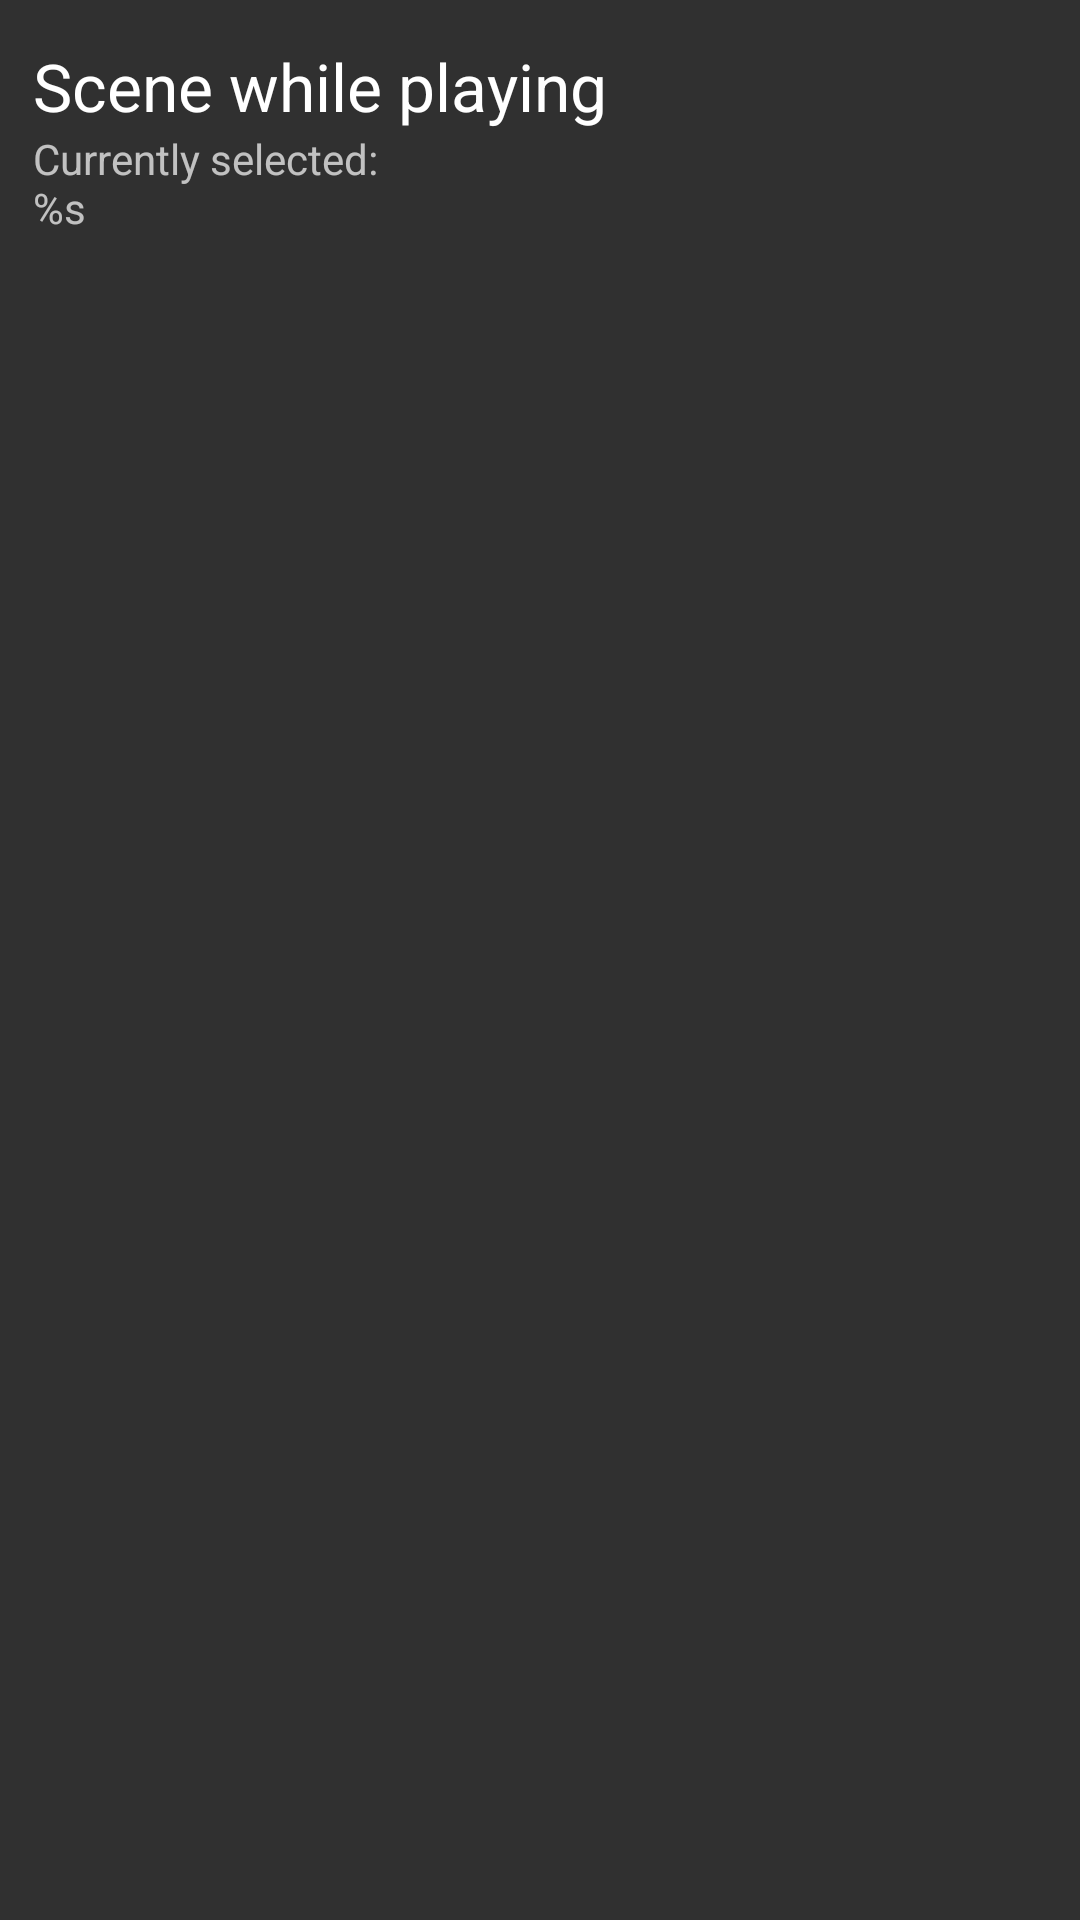

Layout XML and referenced resources for this Android screen:
<!-- AndroidManifest.xml: application theme AppTheme -->
<!-- res/layout/select_scene_item.xml -->
<?xml version="1.0" encoding="utf-8"?>
<RelativeLayout xmlns:android="http://schemas.android.com/apk/res/android"
    xmlns:app="http://schemas.android.com/apk/res-auto"
    android:layout_width="match_parent" android:layout_height="match_parent">

    <TextView
        android:text="@string/label_play"
        android:layout_width="wrap_content"
        android:layout_height="wrap_content"
        android:layout_marginStart="11dp"
        android:layout_marginTop="14dp"
        android:id="@+id/label_select_scene"
        android:textAppearance="@android:style/TextAppearance.Material.Large"
        android:layout_alignParentTop="true"
        android:layout_alignParentStart="true" />

    <TextView
        android:text="@string/currently_selected"
        android:layout_width="wrap_content"
        android:layout_height="wrap_content"
        android:id="@+id/txt_currently_selected"
        android:layout_below="@+id/label_select_scene"
        android:layout_alignStart="@+id/label_select_scene" />

    <ImageView
        android:layout_width="wrap_content"
        android:layout_height="wrap_content"
        app:srcCompat="@drawable/ic_chevron_right_white"
        android:id="@+id/imageView"
        android:layout_alignBottom="@+id/txt_currently_selected"
        android:layout_alignParentEnd="true"
        android:layout_marginEnd="12dp" />
</RelativeLayout>
<!-- resources referenced by this layout -->
<resources>
  <!-- drawable ic_chevron_right_white (drawable) -->
  <vector xmlns:android="http://schemas.android.com/apk/res/android"
          android:width="48dp"
          android:height="48dp"
          android:viewportWidth="24.0"
          android:viewportHeight="24.0">
      <path
          android:fillColor="#FFFFFFFF"
          android:pathData="M10,6L8.59,7.41 13.17,12l-4.58,4.59L10,18l6,-6z"/>
  </vector>
  <string name="currently_selected">Currently selected:\n%s</string>
  <string name="label_play">Scene while playing</string>
  <style name="AppTheme" parent="android:Theme.Material">
          
          <item name="colorPrimary">@color/colorPrimary</item>
          <item name="colorPrimaryDark">@color/colorPrimaryDark</item>
          <item name="colorAccent">@color/colorAccent</item>
      </style>
  <!-- not gathered from this repository: default colours our renderer supplied (Android Studio template values) -->
  <color name="colorPrimary">#FF6200EE</color>
  <color name="colorPrimaryDark">#FF3700B3</color>
  <color name="colorAccent">#FF03DAC5</color>
</resources>
